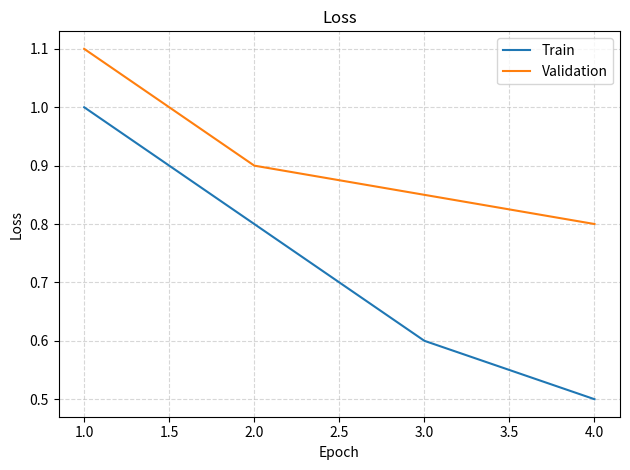
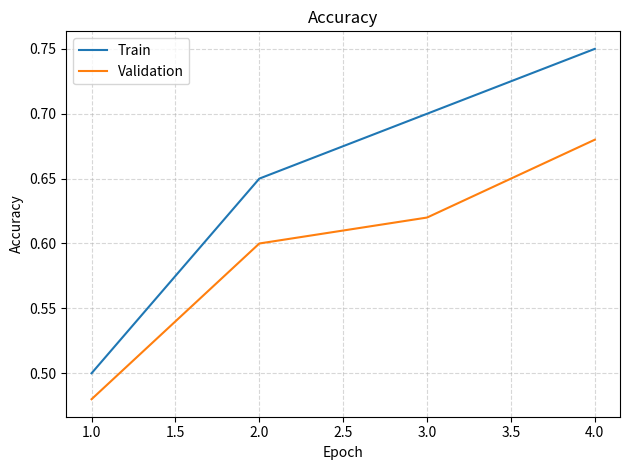
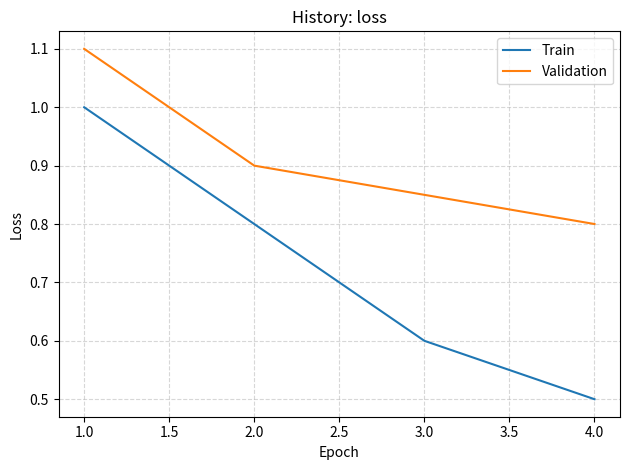
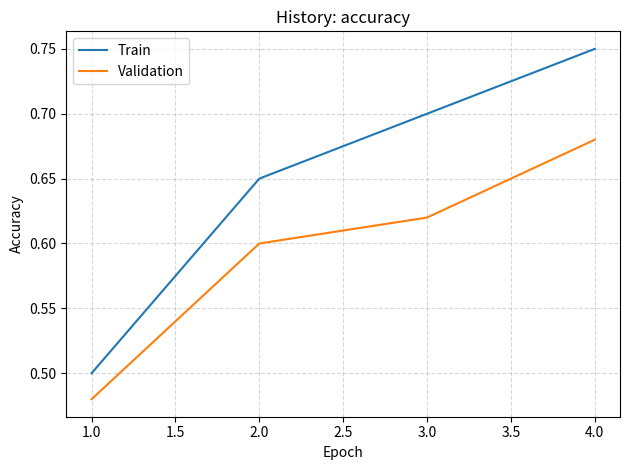

Reproduce these figures in Python, in order.
"""Matplotlib helpers for visualising training histories."""

from __future__ import annotations

from typing import Dict, Iterable, List, Optional

import matplotlib.pyplot as plt

__all__ = ["plot_loss", "plot_metric", "plot_many_metrics"]


def plot_loss(history: Dict[str, Iterable[float]], title: str = "Loss"):
    """Plot training and validation loss curves if available.

    Args:
        history: Dictionary containing metric histories with optional ``"train_loss"``
            and ``"val_loss"`` keys.
        title: Title for the resulting figure.

    Returns:
        The Matplotlib :class:`~matplotlib.figure.Figure` containing the plot.

    Example:
        >>> history = {"train_loss": [1.0, 0.8], "val_loss": [1.1, 0.9]}
        >>> fig = plot_loss(history)
        >>> isinstance(fig, plt.Figure)
        True
    """

    fig, ax = plt.subplots()
    epochs = _infer_epochs(history)

    if "train_loss" in history:
        ax.plot(epochs[: len(history["train_loss"])], history["train_loss"], label="Train")
    if "val_loss" in history:
        ax.plot(epochs[: len(history["val_loss"])], history["val_loss"], label="Validation")

    ax.set_title(title)
    ax.set_xlabel("Epoch")
    ax.set_ylabel("Loss")
    ax.grid(True, linestyle="--", alpha=0.5)
    ax.legend()
    fig.tight_layout()
    return fig


def plot_metric(history: Dict[str, Iterable[float]], key: str, title: Optional[str] = None):
    """Plot a metric for both training and validation splits.

    Args:
        history: Dictionary with metric histories.
        key: Metric name without the ``train_/val_`` prefix (e.g., ``"accuracy"``).
        title: Optional custom title; defaults to ``key.capitalize()``.

    Returns:
        The Matplotlib :class:`~matplotlib.figure.Figure` generated for the metric.

    Example:
        >>> hist = {"train_accuracy": [0.6, 0.7], "val_accuracy": [0.55, 0.65]}
        >>> fig = plot_metric(hist, "accuracy", "Accuracy")
        >>> isinstance(fig, plt.Figure)
        True
    """

    fig, ax = plt.subplots()
    epochs = _infer_epochs(history)
    title = title or key.capitalize()

    train_key = f"train_{key}"
    val_key = f"val_{key}"

    if train_key in history:
        ax.plot(epochs[: len(history[train_key])], history[train_key], label="Train")
    if val_key in history:
        ax.plot(epochs[: len(history[val_key])], history[val_key], label="Validation")

    ax.set_title(title)
    ax.set_xlabel("Epoch")
    ax.set_ylabel(key.replace("_", " ").title())
    ax.grid(True, linestyle="--", alpha=0.5)
    if train_key in history or val_key in history:
        ax.legend()
    fig.tight_layout()
    return fig


def plot_many_metrics(history: Dict[str, Iterable[float]], keys: List[str], title_prefix: str = "") -> List:
    """Plot multiple metrics and return the created figures.

    Args:
        history: Dictionary containing metric histories.
        keys: List of metric names (without ``train_/val_`` prefixes) to plot.
        title_prefix: Optional prefix prepended to each generated figure title.

    Returns:
        A list of Matplotlib figures, one per metric.

    Example:
        >>> hist = {"train_f1": [0.5, 0.6], "val_f1": [0.45, 0.55]}
        >>> figs = plot_many_metrics(hist, ["f1"], title_prefix="Val: ")
        >>> len(figs)
        1
    """

    figures = []
    for key in keys:
        figure = plot_metric(history, key, f"{title_prefix}{key}")
        figures.append(figure)
    return figures


def _infer_epochs(history: Dict[str, Iterable[float]]):
    longest = max((len(values) for values in history.values()), default=0)
    return list(range(1, longest + 1))


if __name__ == "__main__":
    sample_history = {
        "train_loss": [1.0, 0.8, 0.6, 0.5],
        "val_loss": [1.1, 0.9, 0.85, 0.8],
        "train_accuracy": [0.5, 0.65, 0.7, 0.75],
        "val_accuracy": [0.48, 0.6, 0.62, 0.68],
    }

    fig_loss = plot_loss(sample_history)
    fig_metric = plot_metric(sample_history, "accuracy")
    figs = plot_many_metrics(sample_history, ["loss", "accuracy"], title_prefix="History: ")

    print("Generated figures:", len([fig_loss, fig_metric] + figs))
